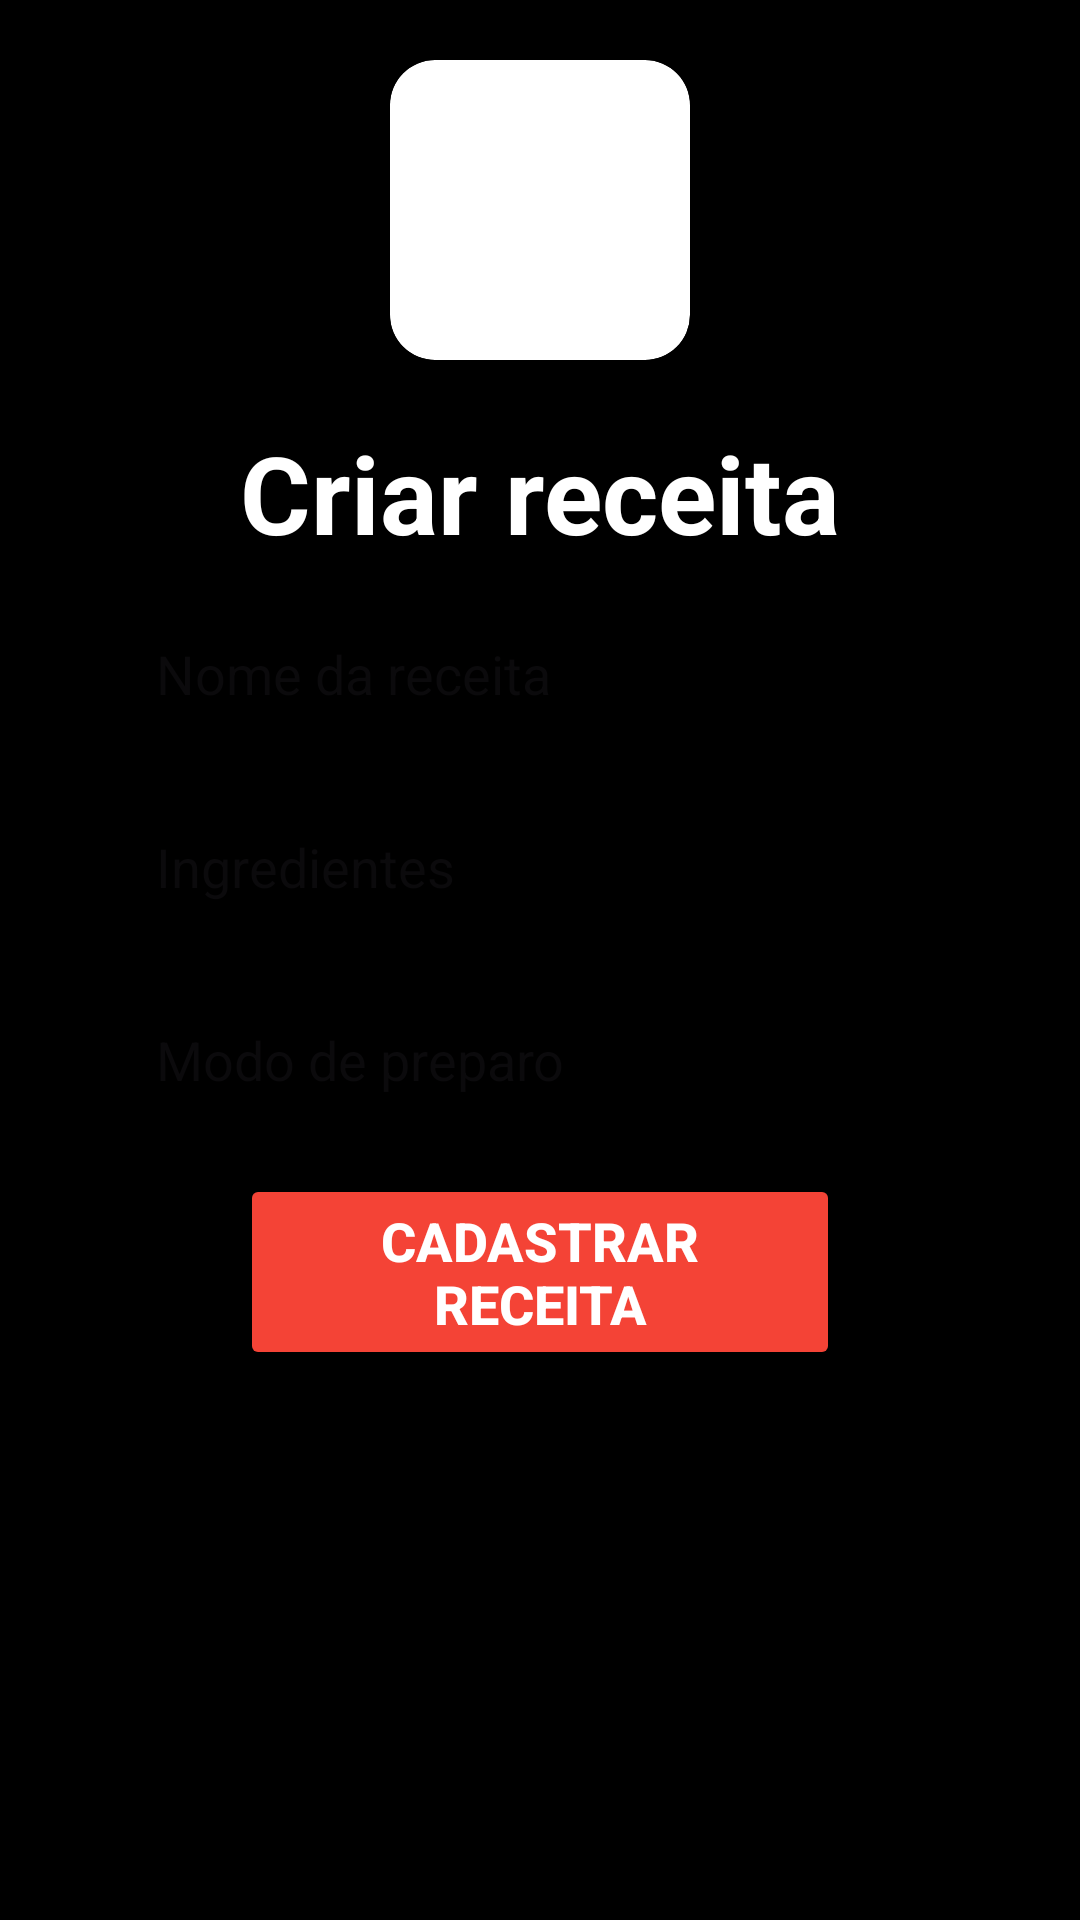

Layout XML and referenced resources for this Android screen:
<!-- AndroidManifest.xml: application theme Theme.AppDeRestauranteKotlin -->
<!-- res/layout/add_receipt.xml -->
<?xml version="1.0" encoding="utf-8"?>
<ScrollView xmlns:android="http://schemas.android.com/apk/res/android"

    android:layout_height="match_parent"
    android:layout_width="match_parent"
    android:fillViewport="true"
    >
    <androidx.constraintlayout.widget.ConstraintLayout
        android:layout_width="match_parent"
        android:layout_height="wrap_content"
        xmlns:app="http://schemas.android.com/apk/res-auto"
        android:background="@color/black">

    <androidx.cardview.widget.CardView
        android:id="@+id/containerImgApp"
        android:layout_width="100dp"
        android:layout_height="100dp"
        app:cardCornerRadius="15dp"
        app:cardBackgroundColor="@color/white"
        android:layout_margin="20dp"
        app:cardElevation="8dp"
        app:layout_constraintTop_toTopOf="parent"
        app:layout_constraintLeft_toLeftOf="parent"
        app:layout_constraintRight_toRightOf="parent">

        <ImageView
            android:id="@+id/imgApp"
            android:layout_width="100dp"
            android:layout_height="80dp"
            android:layout_gravity="center"
            android:scaleType="centerCrop"
            android:background="@drawable/cooking1"
            />
    </androidx.cardview.widget.CardView>

    <TextView
        android:id="@+id/txtWelcome"
        android:layout_width="wrap_content"
        android:layout_height="wrap_content"
        android:text="Criar receita"
        android:textSize="36sp"
        android:textColor="@color/white"
        android:textStyle="bold"
        android:layout_margin="20dp"
        app:layout_constraintLeft_toLeftOf="parent"
        app:layout_constraintRight_toRightOf="parent"
        app:layout_constraintTop_toBottomOf="@id/containerImgApp"
        />

    <EditText
        android:id="@+id/receiptName"
        android:layout_width="0dp"
        android:layout_height="wrap_content"
        android:hint="Nome da receita"
        android:inputType="text"
        android:padding="16dp"
        android:textColor="@color/black"
        android:background="@drawable/edit_text_border"
        android:layout_marginTop="8dp"
        app:layout_constraintTop_toBottomOf="@id/txtWelcome"
        app:layout_constraintLeft_toLeftOf="parent"
        app:layout_constraintRight_toRightOf="parent"
        app:layout_constraintHorizontal_bias="0.5"
        app:layout_constraintWidth_percent="0.8"/>

    <EditText
        android:id="@+id/receiptIngredients"
        android:layout_width="0dp"
        android:layout_height="wrap_content"
        android:hint="Ingredientes"
        android:inputType="textMultiLine"
        android:padding="16dp"
        android:textColor="@color/black"
        android:background="@drawable/edit_text_border"
        android:layout_marginTop="8dp"
        app:layout_constraintTop_toBottomOf="@id/receiptName"
        app:layout_constraintLeft_toLeftOf="parent"
        app:layout_constraintRight_toRightOf="parent"
        app:layout_constraintHorizontal_bias="0.5"
        app:layout_constraintWidth_percent="0.8"/>

    <EditText
        android:id="@+id/receiptPrepare"
        android:layout_width="0dp"
        android:layout_height="wrap_content"
        android:hint="Modo de preparo"
        android:inputType="textMultiLine"
        android:padding="16dp"
        android:textColor="@color/black"
        android:background="@drawable/edit_text_border"
        android:layout_marginTop="8dp"
        app:layout_constraintTop_toBottomOf="@id/receiptIngredients"
        app:layout_constraintLeft_toLeftOf="parent"
        app:layout_constraintRight_toRightOf="parent"
        app:layout_constraintHorizontal_bias="0.5"
        app:layout_constraintWidth_percent="0.8"/>

    <Button
        android:id="@+id/btnAddReceipt"
        android:layout_width="200dp"
        android:layout_height="wrap_content"
        android:text="Cadastrar receita"
        android:textSize="18sp"
        android:textColor="@color/white"
        android:textStyle="bold"
        android:backgroundTint="@color/red"
        android:layout_margin="10dp"
        app:layout_constraintTop_toBottomOf="@+id/receiptPrepare"
        app:layout_constraintLeft_toLeftOf="parent"
        app:layout_constraintRight_toRightOf="parent"/>

</androidx.constraintlayout.widget.ConstraintLayout>
</ScrollView>
<!-- resources referenced by this layout -->
<resources>
  <color name="black">#FF000000</color>
  <color name="red">#F44336</color>
  <color name="white">#FFFFFFFF</color>
  <style name="Theme.AppDeRestauranteKotlin" parent="Base.Theme.AppDeRestauranteKotlin" />
  <style name="Base.Theme.AppDeRestauranteKotlin" parent="Theme.Material3.DayNight.NoActionBar">
          <item name="android:statusBarColor">@color/black</item>
      </style>
</resources>
